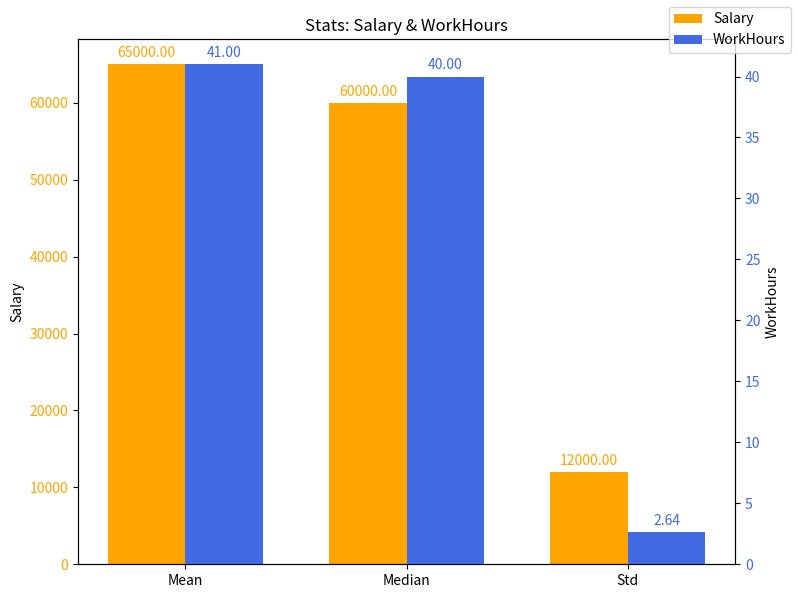

The script that saved this image:
import numpy as np  # Import numpy for numerical operations
import matplotlib.pyplot as plt  # Import matplotlib for plotting

# Sample data for the bar chart: labels and statistics for Salary and WorkHours
labels = ['Mean', 'Median', 'Std']  # Labels for the x-axis (statistical measures)
salary_stats = [65000, 60000, 12000]  # Salary statistics: mean, median, standard deviation
workhour_stats = [41, 40, 2.64]  # WorkHours statistics: mean, median, standard deviation

x = np.arange(len(labels))  # Create an array [0, 1, 2] for bar positions
# np.arange: Generates a sequence of numbers for positioning the bars

bar_width = 0.35  # The width of each bar in the bar chart
# bar_width: Controls how wide each bar is in the grouped bar chart

fig, ax1 = plt.subplots(figsize=(8, 6))  # Create a figure and a set of subplots with a specific size
# plt.subplots: Initializes the plotting area and axes

# Salary bars (left y-axis)
bars1 = ax1.bar(x - bar_width/2, salary_stats, width=bar_width, label='Salary', color='orange')
# ax1.bar: Draws bars for Salary statistics, shifted left for grouping
# label: Sets the legend label for this series
# color: Sets the color of the bars

ax1.set_ylabel('Salary')  # Set the label for the left y-axis
ax1.set_xticks(x)  # Set the x-tick positions to match the bar positions
ax1.set_xticklabels(labels)  # Set the x-tick labels to the statistic names
ax1.set_title('Stats: Salary & WorkHours')  # Set the title of the plot
ax1.tick_params(axis='y', labelcolor='orange')  # Set the y-axis tick label color to match Salary bars

# WorkHours bars (right y-axis)
ax2 = ax1.twinx()  # Create a second y-axis sharing the same x-axis
# twinx: Allows plotting data with a different y-scale on the same plot

bars2 = ax2.bar(x + bar_width/2, workhour_stats, width=bar_width, label='WorkHours', color='royalblue')
# ax2.bar: Draws bars for WorkHours statistics, shifted right for grouping
# label: Sets the legend label for this series
# color: Sets the color of the bars


ax2.set_ylabel('WorkHours')  # Set the label for the right y-axis
ax2.tick_params(axis='y', labelcolor='royalblue')  # Set the y-axis tick label color to match WorkHours bars

# Annotate values on top of each Salary bar for clarity
for bar in bars1:
    height = bar.get_height()  # Get the height of the bar (the value it represents)
    ax1.annotate(f'{height:.2f}', xy=(bar.get_x() + bar.get_width()/2, height),
                 xytext=(0, 3), textcoords="offset points", ha='center', va='bottom', color='orange')
    # annotate: Adds the value as text above each bar for easier reading

# Annotate values on top of each WorkHours bar for clarity
for bar in bars2:
    height = bar.get_height()  # Get the height of the bar (the value it represents)
    ax2.annotate(f'{height:.2f}', xy=(bar.get_x() + bar.get_width()/2, height),
                 xytext=(0, 3), textcoords="offset points", ha='center', va='bottom', color='royalblue')
    # annotate: Adds the value as text above each bar for easier reading

# Combine legends from both axes so both Salary and WorkHours are shown in the legend
bars = bars1 + bars2  # Combine both bar containers for the legend
labels_combined = [bar.get_label() for bar in bars]  # Get the label for each bar series
fig.legend([bars1, bars2], ['Salary', 'WorkHours'], loc='upper right')  # Add a combined legend to the figure

plt.tight_layout()  # Adjust the layout to prevent overlap between elements
# tight_layout: Automatically adjusts subplot params for a clean look

plt.show()  # Display the plot window
# show: Renders the plot visually
